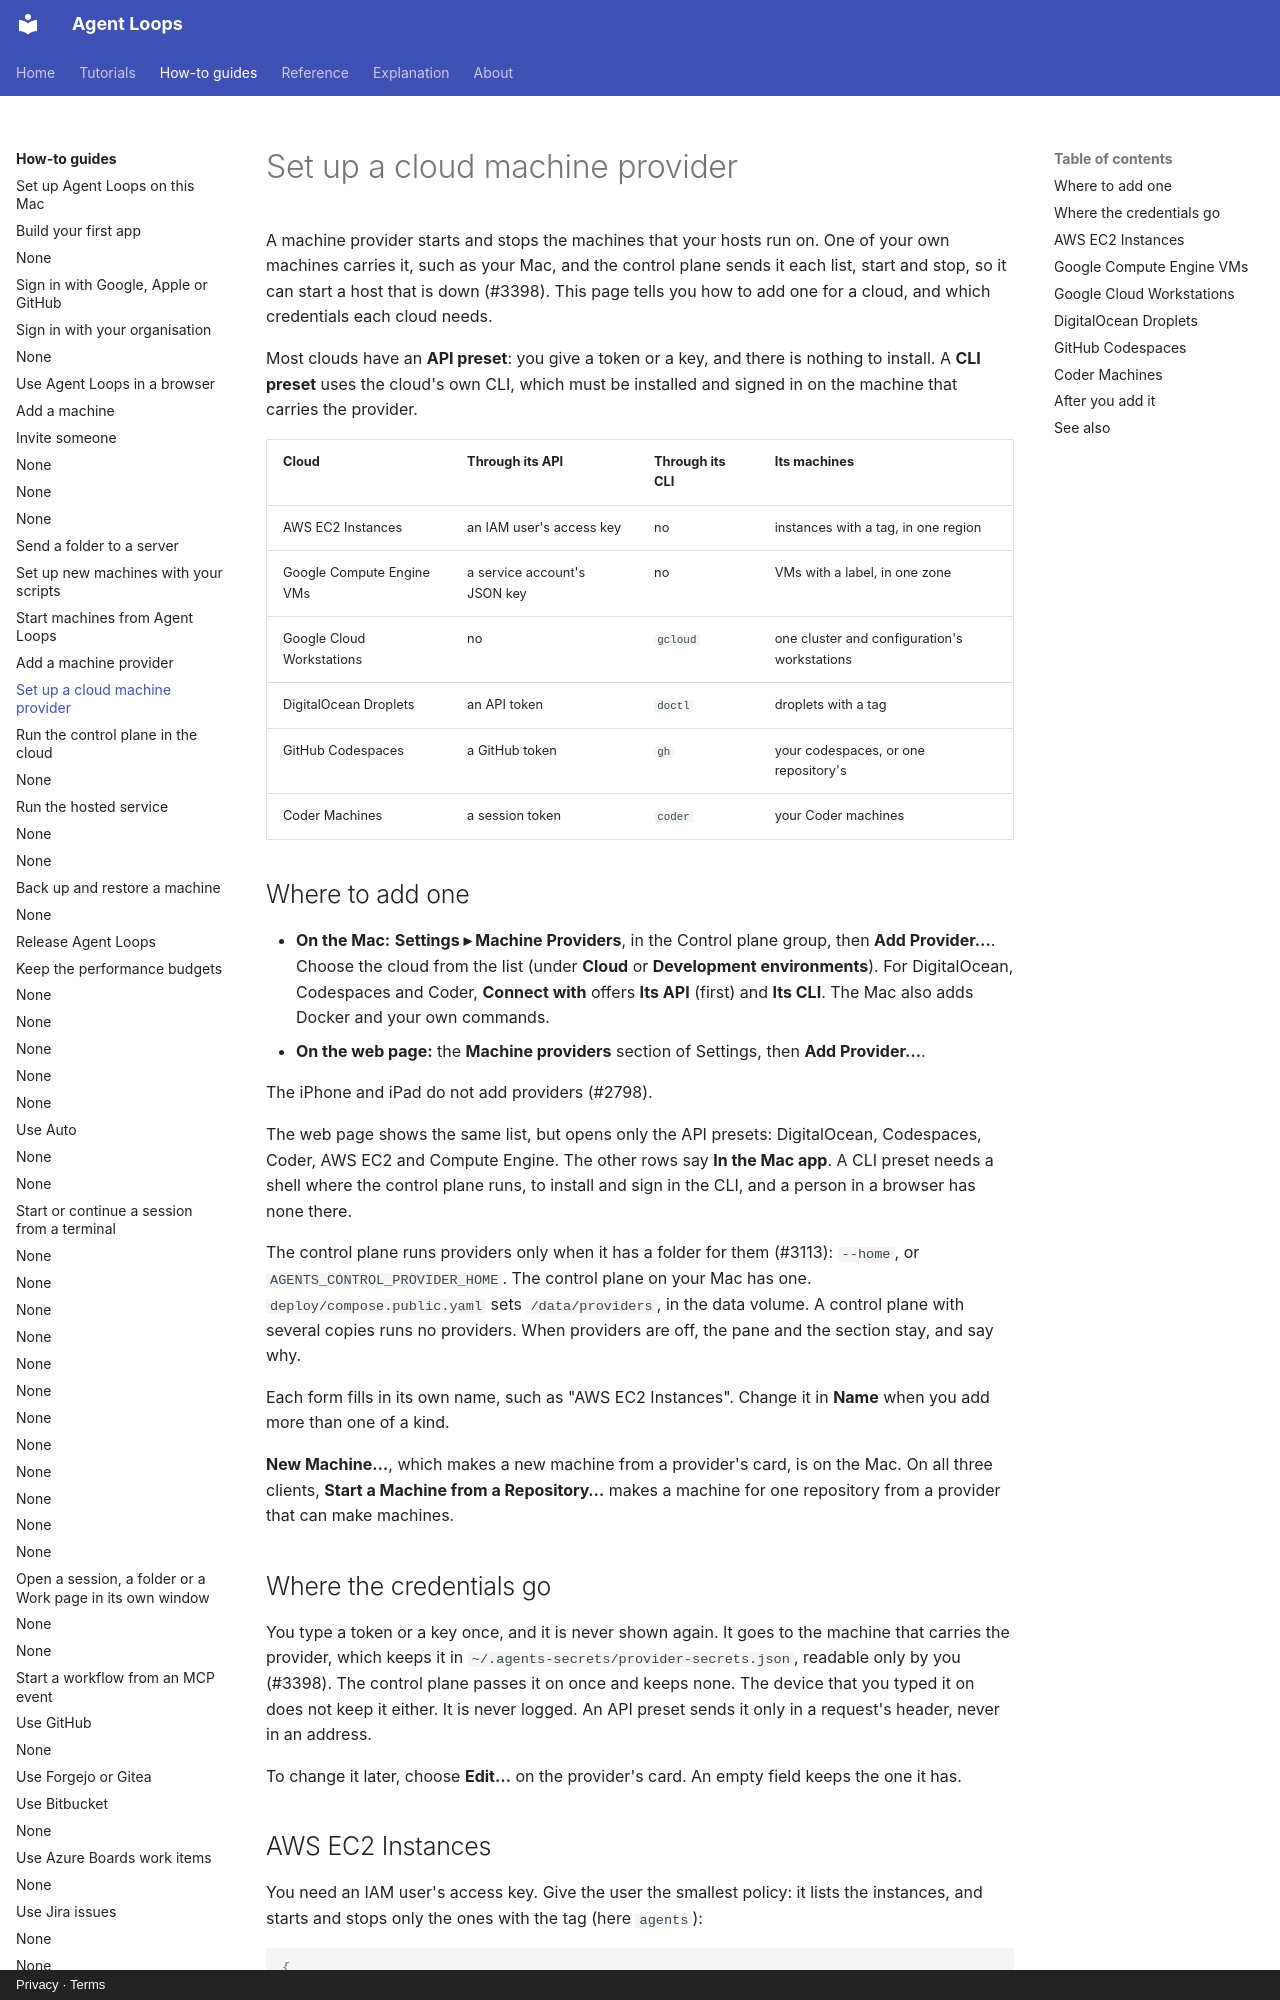

repository: agentloops-dev/agent-loops · page: how-to/set-up-a-cloud-machine-provider/index.html · generator: mkdocs · copyright: Privacy · Terms

---
diataxis: how-to
devices: [mac, iphone, ipad, web]
description: Add AWS EC2, Google Compute Engine, Google Cloud Workstations, DigitalOcean, GitHub Codespaces or Coder as a machine provider, with the credentials each one needs and where they go.
---

# Set up a cloud machine provider

A machine provider starts and stops the machines that your hosts run on. One of your own
machines carries it, such as your Mac, and the control plane sends it each list, start and
stop, so it can start a host that is down (#3398). This page tells you how
to add one for a cloud, and which credentials each cloud needs.

Most clouds have an **API preset**: you give a token or a key, and there is nothing to
install. A **CLI preset** uses the cloud's own CLI, which must be installed and signed in
on the machine that carries the provider.

| Cloud | Through its API | Through its CLI | Its machines |
| --- | --- | --- | --- |
| AWS EC2 Instances | an IAM user's access key | no | instances with a tag, in one region |
| Google Compute Engine VMs | a service account's JSON key | no | VMs with a label, in one zone |
| Google Cloud Workstations | no | `gcloud` | one cluster and configuration's workstations |
| DigitalOcean Droplets | an API token | `doctl` | droplets with a tag |
| GitHub Codespaces | a GitHub token | `gh` | your codespaces, or one repository's |
| Coder Machines | a session token | `coder` | your Coder machines |

## Where to add one

- **On the Mac:** **Settings ▸ Machine Providers**, in the Control plane group, then
  **Add Provider…**. Choose the cloud from the list (under **Cloud** or **Development
  environments**). For DigitalOcean, Codespaces and Coder, **Connect with** offers **Its API**
  (first) and **Its CLI**. The Mac also adds Docker and your own commands.
- **On the web page:** the **Machine providers** section of Settings, then
  **Add Provider…**.

The iPhone and iPad do not add providers (#2798).

The web page shows the same list, but opens only the API presets: DigitalOcean, Codespaces,
Coder, AWS EC2 and Compute Engine. The other rows say **In the Mac app**. A CLI preset needs a shell where the control plane runs, to install and
sign in the CLI, and a person in a browser has none there.

The control plane runs providers only when it has a folder for them (#3113): `--home`, or
`AGENTS_CONTROL_PROVIDER_HOME`. The control plane on your Mac has one.
`deploy/compose.public.yaml` sets `/data/providers`, in the data volume. A control plane
with several copies runs no providers. When providers are off, the pane and the section
stay, and say why.

Each form fills in its own name, such as "AWS EC2 Instances". Change it in **Name** when
you add more than one of a kind.

**New Machine…**, which makes a new machine from a provider's card, is on the Mac. On all
three clients, **Start a Machine from a Repository…** makes a machine for one repository
from a provider that can make machines.

## Where the credentials go

You type a token or a key once, and it is never shown again. It goes to the machine that
carries the provider, which keeps it in `~/.agents-secrets/provider-secrets.json`, readable
only by you (#3398). The control plane passes it on once and keeps none. The device that
you typed it on does not keep it either. It is never logged. An API preset sends it only in
a request's header, never in an address.

To change it later, choose **Edit…** on the provider's card. An empty field keeps the one
it has.
